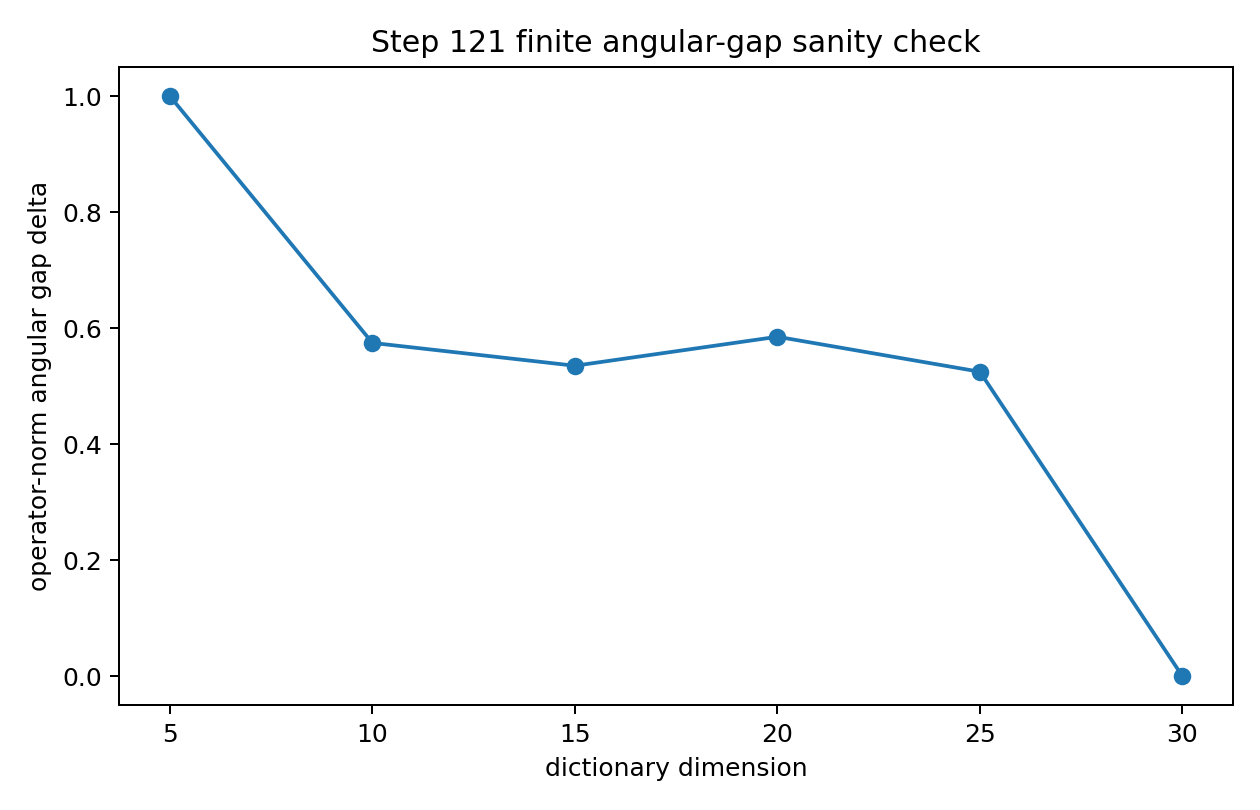

The table this chart was drawn from, first rows:
dictionary_dim, angular_gap_delta, visibility_c
5, 1, 0.0
10, 0.5746, 0.6699
15, 0.5352, 0.7136
20, 0.5852, 0.6576
25, 0.5248, 0.7246
30, 4.90363514264359e-16, 1.0
